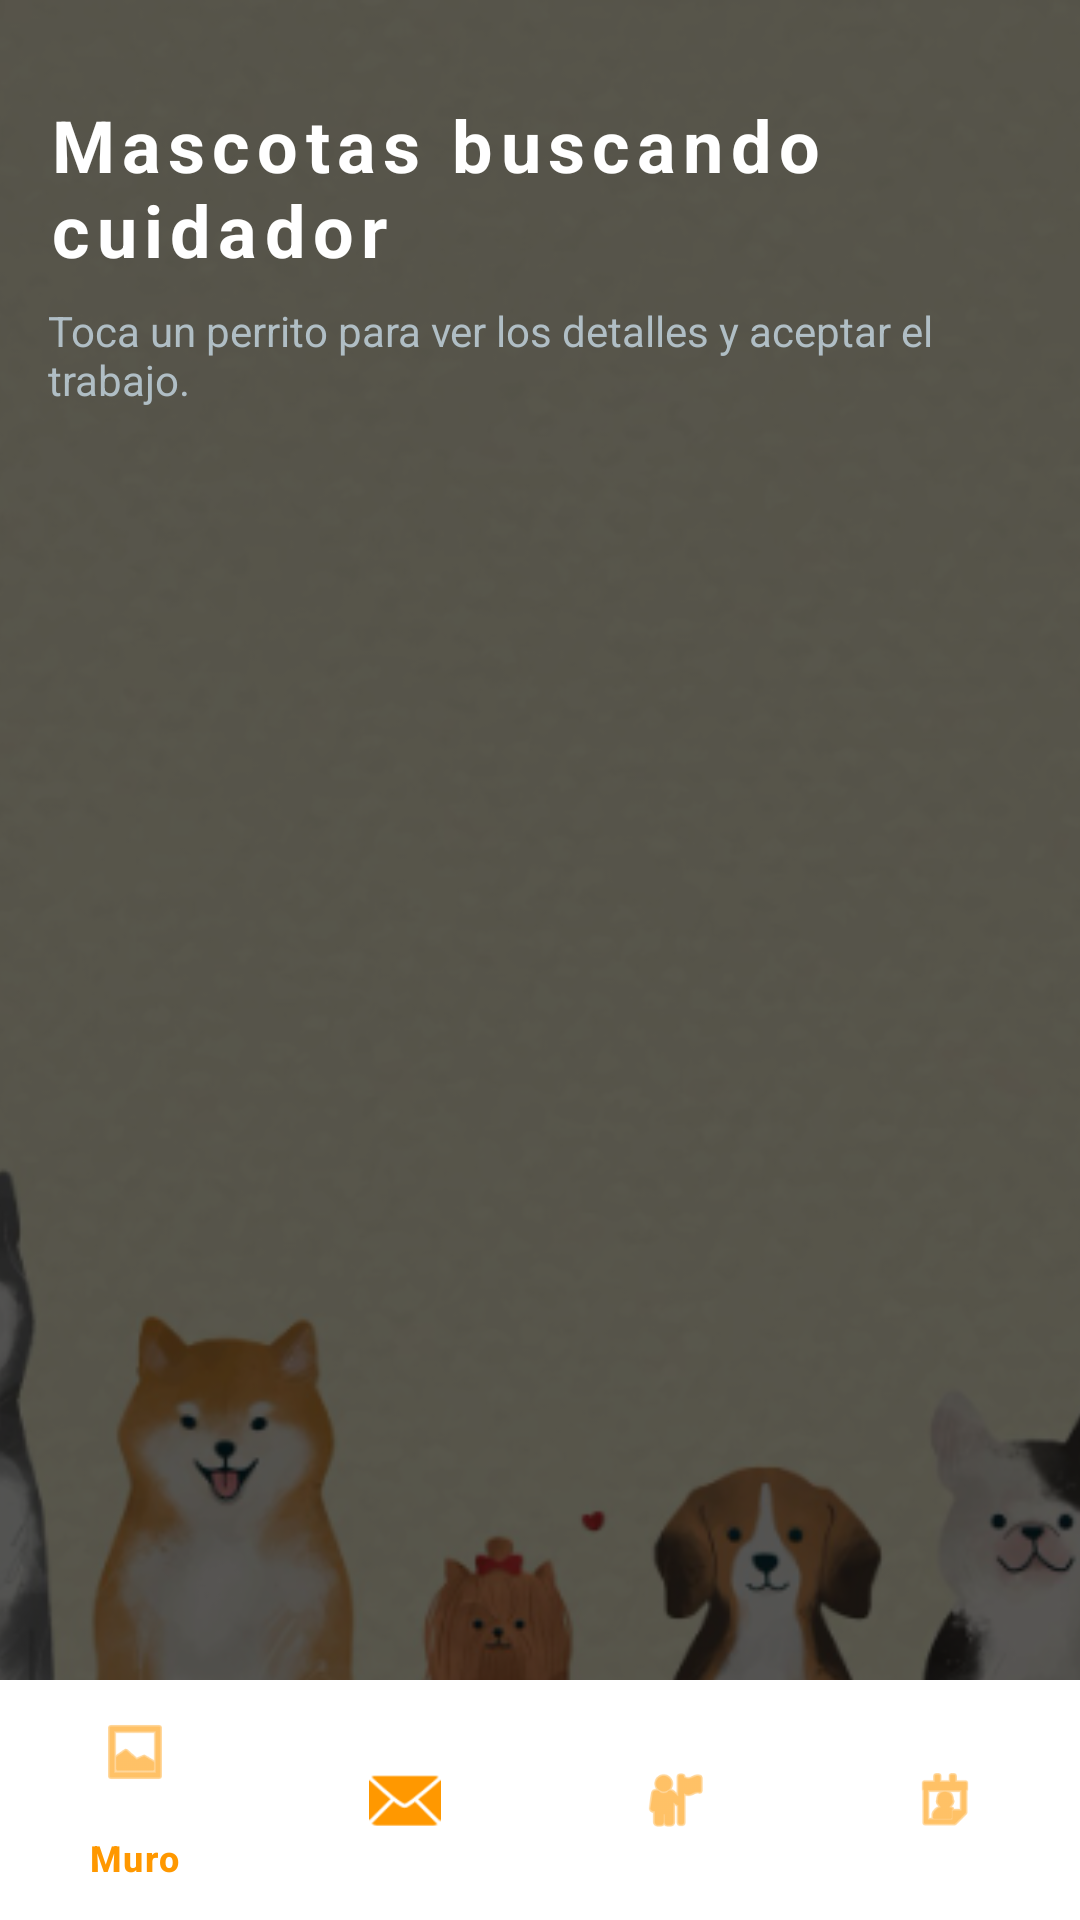

Produce the Android XML layout that renders to this screen, including the resource entries it uses.
<!-- AndroidManifest.xml: application theme Theme.CiudadPeet -->
<!-- res/layout/muroactivity.xml -->
<?xml version="1.0" encoding="utf-8"?>
<androidx.constraintlayout.widget.ConstraintLayout
    xmlns:android="http://schemas.android.com/apk/res/android"
    xmlns:app="http://schemas.android.com/apk/res-auto"
    xmlns:tools="http://schemas.android.com/tools"
    android:layout_width="match_parent"
    android:layout_height="match_parent"
    tools:context=".MuroActivity">

    <ImageView
        android:id="@+id/imgFondoMuro"
        android:layout_width="0dp"
        android:layout_height="0dp"
        android:scaleType="centerCrop"
        android:src="@drawable/ic_fondoperro"
        app:layout_constraintBottom_toBottomOf="parent"
        app:layout_constraintEnd_toEndOf="parent"
        app:layout_constraintStart_toStartOf="parent"
        app:layout_constraintTop_toTopOf="parent" />
    <View
        android:layout_width="0dp"
        android:layout_height="0dp"
        android:background="#A6000000"
        app:layout_constraintBottom_toBottomOf="parent"
        app:layout_constraintEnd_toEndOf="parent"
        app:layout_constraintStart_toStartOf="parent"
        app:layout_constraintTop_toTopOf="parent" />

    <LinearLayout
        android:id="@+id/linearLayout2"
        android:layout_width="0dp"
        android:layout_height="0dp"
        android:orientation="vertical"
        android:padding="16dp"
        app:layout_constraintBottom_toTopOf="@+id/bottomNavPeet"
        app:layout_constraintEnd_toEndOf="parent"
        app:layout_constraintStart_toStartOf="parent"
        app:layout_constraintTop_toTopOf="parent">

        <TextView
            android:layout_width="wrap_content"
            android:layout_height="wrap_content"
            android:layout_marginTop="16dp"
            android:letterSpacing="0.1"
            android:text="Mascotas buscando cuidador"
            android:textColor="#FFFFFF"
            android:textSize="24sp"
            android:textStyle="bold" />

        <TextView
            android:layout_width="wrap_content"
            android:layout_height="wrap_content"
            android:layout_marginBottom="16dp"
            android:layout_marginTop="8dp"
            android:text="Toca un perrito para ver los detalles y aceptar el trabajo."
            android:textColor="#B0BEC5"
            android:textSize="14sp" />

        <ListView
            android:id="@+id/lvMascotas"
            android:layout_width="match_parent"
            android:layout_height="0dp"
            android:layout_weight="1"
            android:divider="@null"  android:dividerHeight="0dp" />
    </LinearLayout>

    <com.google.android.material.bottomnavigation.BottomNavigationView
        android:id="@+id/bottomNavPeet"
        android:layout_width="0dp"
        android:layout_height="wrap_content"
        android:background="#FFFFFF"
        app:elevation="8dp"
        app:itemIconTint="#FF9800"
        app:itemTextColor="#FF9800"
        app:layout_constraintBottom_toBottomOf="parent"
        app:layout_constraintEnd_toEndOf="parent"
        app:layout_constraintStart_toStartOf="parent"
        app:menu="@menu/menu_peet" />

</androidx.constraintlayout.widget.ConstraintLayout>
<!-- resources referenced by this layout -->
<resources>
  <!-- drawable ic_fondoperro: png bitmap (drawable, 419216 bytes) -->
  <style name="Theme.CiudadPeet" parent="Base.Theme.CiudadPeet" />
  <style name="Base.Theme.CiudadPeet" parent="Theme.Material3.DayNight.NoActionBar">
          
          
      </style>
</resources>
